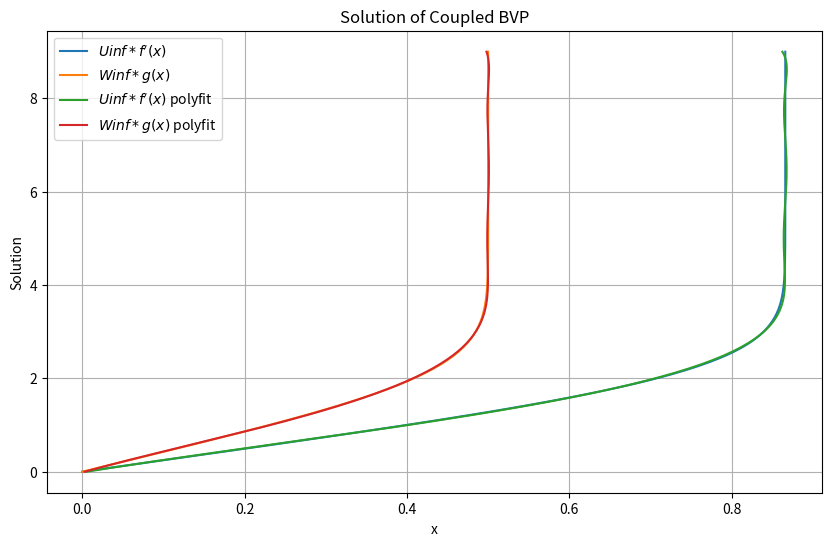

This chart was generated by the following Python code:
import numpy as np
from scipy.integrate import solve_bvp
import matplotlib.pyplot as plt

# Define beta parameter
m = 0
beta = 2 * m / (m + 1)  # Modify as needed

sweep = 30
sweep_rad = np.deg2rad(sweep)
Ut = 1.0
Uinf = Ut * np.cos(sweep_rad)
Winf = Ut * np.sin(sweep_rad)


# Define the system of ODEs
def odes(x, y):
    y1, y2, y3, y4, y5 = y
    dy1_dx = y2
    dy2_dx = y3
    dy3_dx = -y1 * y3 - beta * (1 - y2**2)
    dy4_dx = y5
    dy5_dx = -y1 * y5
    return np.vstack((dy1_dx, dy2_dx, dy3_dx, dy4_dx, dy5_dx))


# Define the boundary conditions
def bc(ya, yb):
    return np.array(
        [
            ya[0],  # y1(0) = f(0) = 0
            ya[1],  # y2(0) = f'(0) = 0
            ya[3],  # y4(0) = g(0) = 0
            yb[1] - 1,  # y2(inf) = f'(inf) = 1
            yb[3] - 1,  # y4(inf) = g(inf) = 1
        ]
    )


# Initial mesh and guess
eta_max = 9
N = 50
x = np.linspace(0, eta_max, N)  # Extend to large x for "infinity"
y_guess = np.zeros((5, x.size))
y_guess[1, :] = 1  # Approximate guess for f'(x)

# Solve the BVP
solution = solve_bvp(odes, bc, x, y_guess)

# Check if the solution was successful
if solution.success:
    print("BVP solved successfully!")
else:
    print("BVP solution failed.")

# Plot the results
x_plot = np.linspace(0, eta_max, 200)
y_plot = solution.sol(x_plot)

# interpolate with polynomial of order p, the solutions y_plot[1] and y_plot[3]
p = 8
coeffs_f = np.polyfit(x_plot, y_plot[1], p)
coeffs_g = np.polyfit(x_plot, y_plot[3], p)

for i,coeff in enumerate(coeffs_f):
    print("<p> c"+str(i)+"_u","=",coeff,"</p>")


for i,coeff in enumerate(coeffs_g):
    print("<p> c"+str(i)+"_w","=",coeff,"</p>")
# plot the solutions


plt.figure(figsize=(10, 6))
plt.plot(Uinf * y_plot[1], x_plot, label=r"$Uinf*f'(x)$")
plt.plot(Winf * y_plot[3], x_plot, label=r"$Winf*g(x)$")
plt.plot(Uinf * np.polyval(coeffs_f, x_plot), x_plot, label=r"$Uinf*f'(x)$ polyfit")
plt.plot(Winf * np.polyval(coeffs_g, x_plot), x_plot, label=r"$Winf*g(x)$ polyfit")
plt.xlabel("x")
plt.ylabel("Solution")
plt.title("Solution of Coupled BVP")
plt.legend()
plt.grid()
plt.show()
